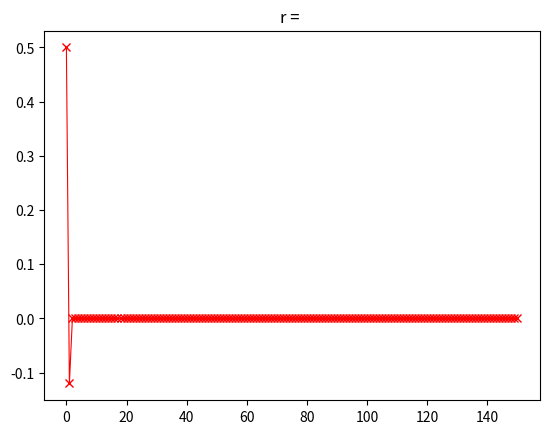

Recreate this plot in Python. (Note: this script raises an exception after producing the figure.)
#find the chaotic regimes in an iterative system

import matplotlib.pyplot as pl

def chaos(r, initial):
    x = []
    n = []
    x.append(initial)
    points = 150
    for i in range(points):
        xnew = r * x[i] - x[i] ** 3.
        x.append(xnew)
    for j in range(points + 1):
        n.append(j)
    pl.plot(n, x, 'rx-', linewidth = 0.8)

r = 0.01

initial = 0.5

while r <= 3:
    chaos(r, initial)
    pl.title('r = ', round(r,2))
    pl.xlabel('n')
    pl.ylabel('x')
    r = r + 0.01
    pl.show()
    
#%%

#Create a bifurcation map of the above system

import matplotlib.pyplot as pl

def chaos2(r, initial, rend, inc):
    x = []
    rstore = r
    r = []
    r.append(rstore)
    while rstore <= rend:
        n = 1
        xstorage = []
        xstore = initial
        while n <= 10000:
            xstore = r[-1] * xstore - xstore ** 3.
            n = n + 1 
            if n >= 8000:
                xstorage.append(xstore)
            else:
                continue
        rstore = rstore + inc
        r.append(rstore)
        x.append(xstorage)
        print(x)
    if initial >= 0:
        pl.plot(r[1:], x, 'b.', markersize = 0.05, alpha = 0.1)
    else:
        pl.plot(r[1:], x, 'r.', markersize = 0.05, alpha = 0.1)
    pl.xlabel('r')
    pl.ylabel('x')
    
inc = 0.001

r = 1.

rend = 3.

initial = 0.9

chaos2(r, initial, rend, inc)

initial = -0.9

chaos2(r, initial, rend, inc)

pl.figure(figsize = (20,20))

pl.savefig('bifurcation.eps', format = 'eps', dpi = 1200)